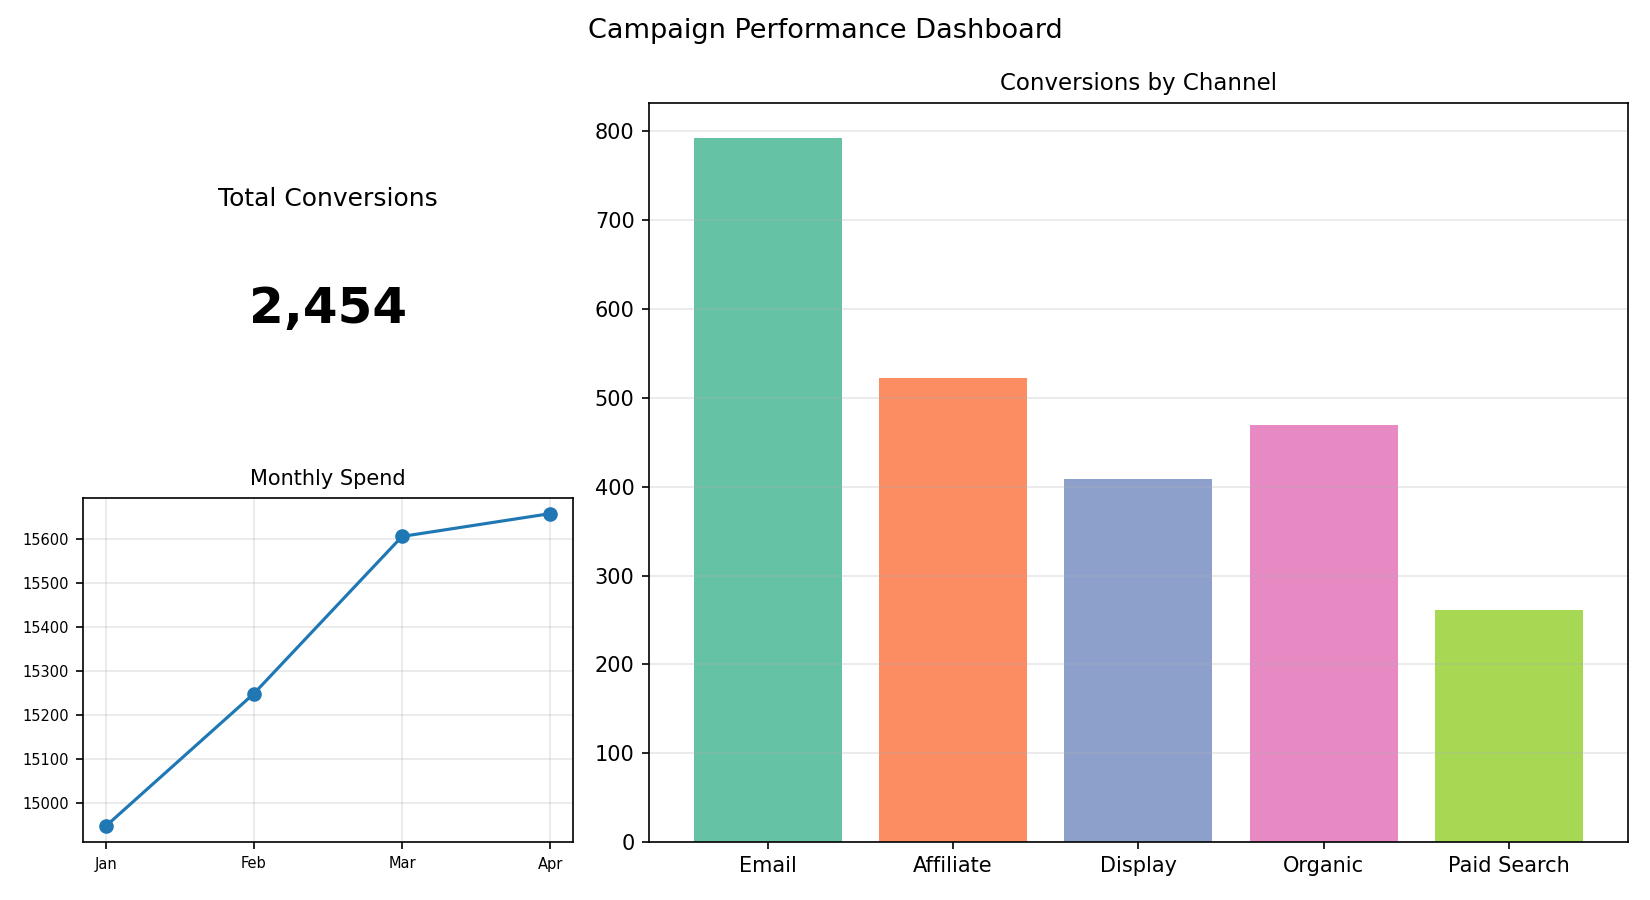

Source data for this figure (header and first rows):
Channel, Conversions
Email, 793
Affiliate, 522
Display, 409
Organic, 469
Paid Search, 261
